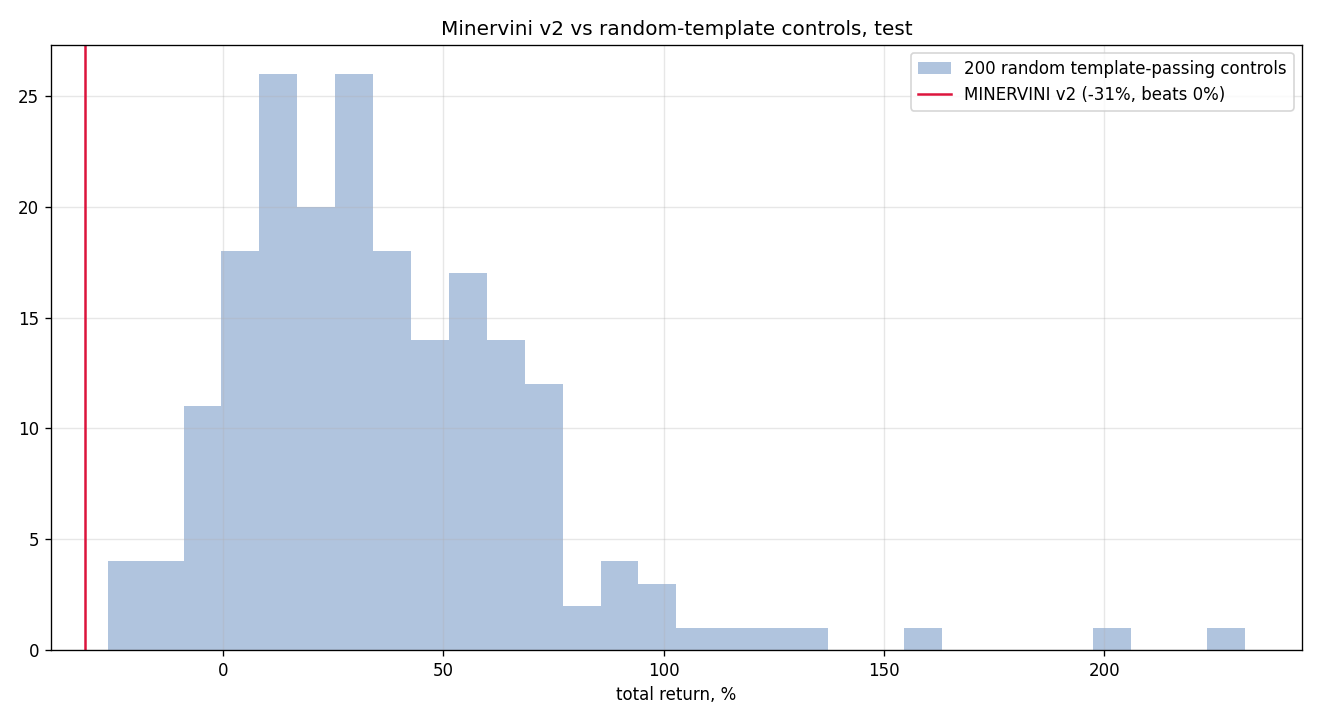

Source data for this figure (header and first rows):
seed, total_return, n_trades
0, 0.2773, 435
1, 0.3242, 423
2, 0.5867, 410
3, 0.04264, 450
4, 0.9853, 401
5, 0.1461, 439
6, 0.3072, 422
7, 0.1982, 421
8, 1.039, 386
9, 0.007585, 439
10, 0.6542, 392
11, 0.6376, 410
12, 0.3933, 423
13, 0.7533, 422
14, -0.07119, 422
15, 0.5392, 411
16, -0.2018, 411
17, 0.286, 426
18, 0.4431, 410
19, 0.02681, 452
20, 0.1317, 442
21, 0.7283, 438
22, 0.3132, 425
23, 0.5403, 415
24, 0.5926, 427
25, 0.1648, 426
26, 0.6079, 409
27, 0.7243, 408
28, 0.2905, 412
29, 0.2531, 434
30, 0.6477, 406
31, 0.6663, 424
32, 0.4864, 411
33, 0.4305, 422
34, 0.2818, 443
35, 0.6882, 397
36, 0.5762, 426
37, 0.4866, 396
38, -0.2621, 434
39, 0.3253, 432
40, 0.2088, 428
41, 0.4669, 410
42, 0.7107, 420
43, 0.2878, 448
44, 0.8226, 413
45, 0.3259, 423
46, 0.3897, 416
47, 0.2833, 415
48, 0.5089, 420
49, 0.1879, 418
50, 0.4019, 437
51, 0.05092, 423
52, 0.1304, 421
53, 0.362, 437
54, 0.2394, 432
55, 0.07957, 414
56, 0.2445, 412
57, 0.5408, 425
58, 0.4029, 413
59, 0.3887, 417
... 140 more rows
